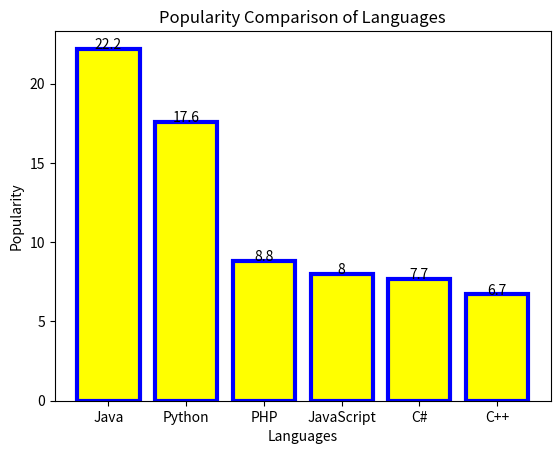

Python code for this plot:
"""
> 6. Write a Python programming to display a bar chart of the popularity of programming
> Languages. Make blue border to each bar.\
> Sample data:\
> Programming languages: Java, Python, PHP, JavaScript, C#, C++\
> Popularity: 22.2, 17.6, 8.8, 8, 7.7, 6.7
"""
# Solution by Zeeshan Sarwar

import pandas as pd
import datetime
import numpy as np
import matplotlib.pyplot as plt

languages = ["Java", "Python", "PHP", "JavaScript", "C#", "C++"]
popularity = [22.2, 17.6, 8.8, 8, 7.7, 6.7]

try:
    fig = plt.figure()
    ax = fig.add_subplot(111)
    ax.bar(languages, popularity, color='yellow', edgecolor='blue', linewidth=3)
    for i in range(len(popularity)): ax.text(i, popularity[i], popularity[i], ha='center')
    ax.set_xlabel('Languages')
    ax.set_ylabel('Popularity')
    ax.set_title('Popularity Comparison of Languages')
    plt.show()
except Exception as e:
    print(f"Error : {e}")
else:
    print(f"Executed successfully on {datetime.datetime.now()}")